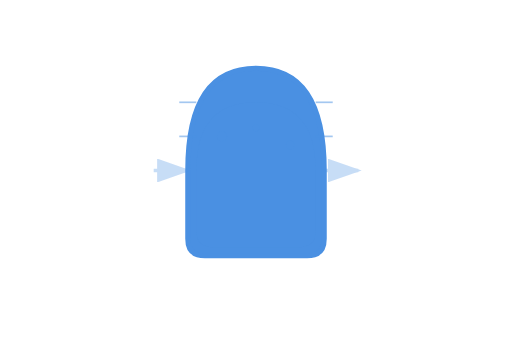
t = 0.00 s
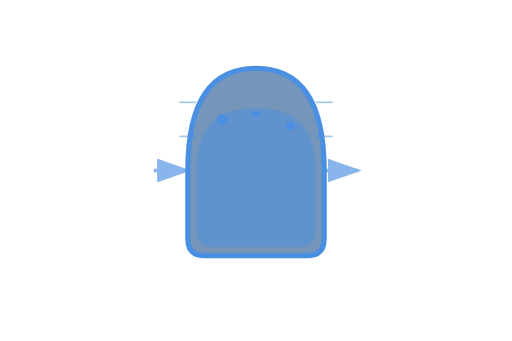
t = 0.50 s
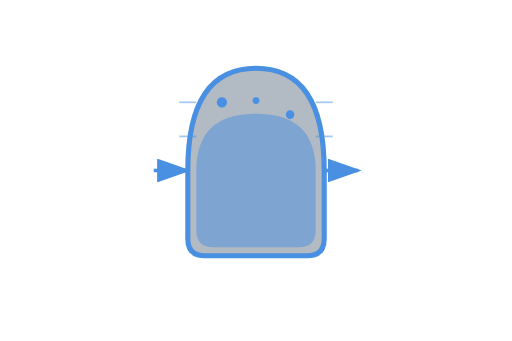
t = 1.00 s
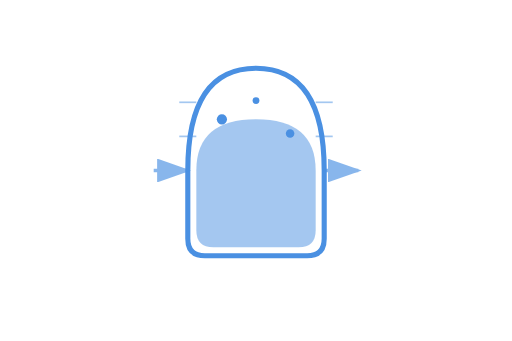
t = 1.50 s
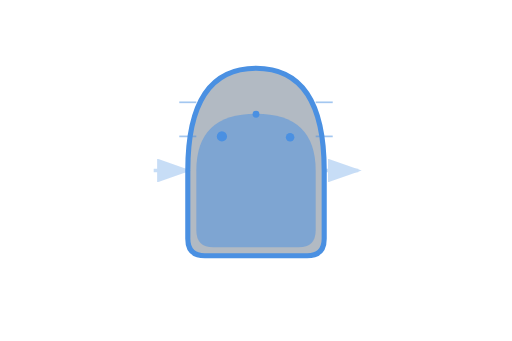
t = 2.00 s
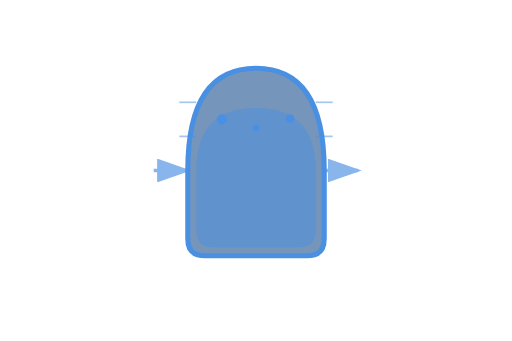
t = 2.50 s

The animated SVG that drew these frames (rendered in a browser with its animation timeline set to each time). Animation: 7 SMIL elements (animate=7); one cycle of 3.00 s, repeats indefinitely.

<?xml version="1.0" encoding="UTF-8"?>
<svg width="300" height="200" viewBox="0 0 300 200" xmlns="http://www.w3.org/2000/svg">
    <!-- Background -->
    <rect width="300" height="200" fill="none"/>
    
    <!-- Flask -->
    <g transform="translate(150, 100)">
        <!-- Flask Body -->
        <path d="M-40,0 Q-40,-60 0,-60 Q40,-60 40,0 L40,40 Q40,50 30,50 L-30,50 Q-40,50 -40,40 Z" 
              fill="none" 
              stroke="#4a90e2" 
              stroke-width="3">
            <animate attributeName="fill" 
                     values="#4a90e2;transparent;#4a90e2" 
                     dur="3s" 
                     repeatCount="indefinite"/>
        </path>
        
        <!-- Liquid -->
        <path d="M-35,0 Q-35,-40 0,-40 Q35,-40 35,0 L35,35 Q35,45 25,45 L-25,45 Q-35,45 -35,35 Z" 
              fill="#4a90e2" 
              opacity="0.5">
            <animate attributeName="d" 
                     values="M-35,0 Q-35,-40 0,-40 Q35,-40 35,0 L35,35 Q35,45 25,45 L-25,45 Q-35,45 -35,35 Z;
                            M-35,0 Q-35,-30 0,-30 Q35,-30 35,0 L35,35 Q35,45 25,45 L-25,45 Q-35,45 -35,35 Z;
                            M-35,0 Q-35,-40 0,-40 Q35,-40 35,0 L35,35 Q35,45 25,45 L-25,45 Q-35,45 -35,35 Z" 
                     dur="3s" 
                     repeatCount="indefinite"/>
        </path>
        
        <!-- Bubbles -->
        <g>
            <circle cx="-20" cy="-20" r="3" fill="#4a90e2">
                <animate attributeName="cy" 
                         values="-20;-40;-20" 
                         dur="2s" 
                         repeatCount="indefinite"/>
            </circle>
            <circle cx="0" cy="-25" r="2" fill="#4a90e2">
                <animate attributeName="cy" 
                         values="-25;-45;-25" 
                         dur="2.5s" 
                         repeatCount="indefinite"/>
            </circle>
            <circle cx="20" cy="-15" r="2.5" fill="#4a90e2">
                <animate attributeName="cy" 
                         values="-15;-35;-15" 
                         dur="1.8s" 
                         repeatCount="indefinite"/>
            </circle>
        </g>
        
        <!-- Measurement Lines -->
        <g stroke="#4a90e2" stroke-width="1" opacity="0.5">
            <line x1="-45" y1="-20" x2="-35" y2="-20"/>
            <line x1="-45" y1="-40" x2="-35" y2="-40"/>
            <line x1="35" y1="-20" x2="45" y2="-20"/>
            <line x1="35" y1="-40" x2="45" y2="-40"/>
        </g>
    </g>
    
    <!-- Conversion Arrows -->
    <g transform="translate(150, 100)">
        <path d="M-60,0 L-40,0" 
              stroke="#4a90e2" 
              stroke-width="2" 
              marker-end="url(#arrowhead)">
            <animate attributeName="opacity" 
                     values="0.3;1;0.3" 
                     dur="2s" 
                     repeatCount="indefinite"/>
        </path>
        <path d="M40,0 L60,0" 
              stroke="#4a90e2" 
              stroke-width="2" 
              marker-end="url(#arrowhead)">
            <animate attributeName="opacity" 
                     values="0.3;1;0.3" 
                     dur="2s" 
                     repeatCount="indefinite"/>
        </path>
    </g>
    
    <!-- Arrow Marker Definition -->
    <defs>
        <marker id="arrowhead" 
                markerWidth="10" 
                markerHeight="7" 
                refX="9" 
                refY="3.5" 
                orient="auto">
            <polygon points="0 0, 10 3.5, 0 7" fill="#4a90e2"/>
        </marker>
    </defs>
</svg> 